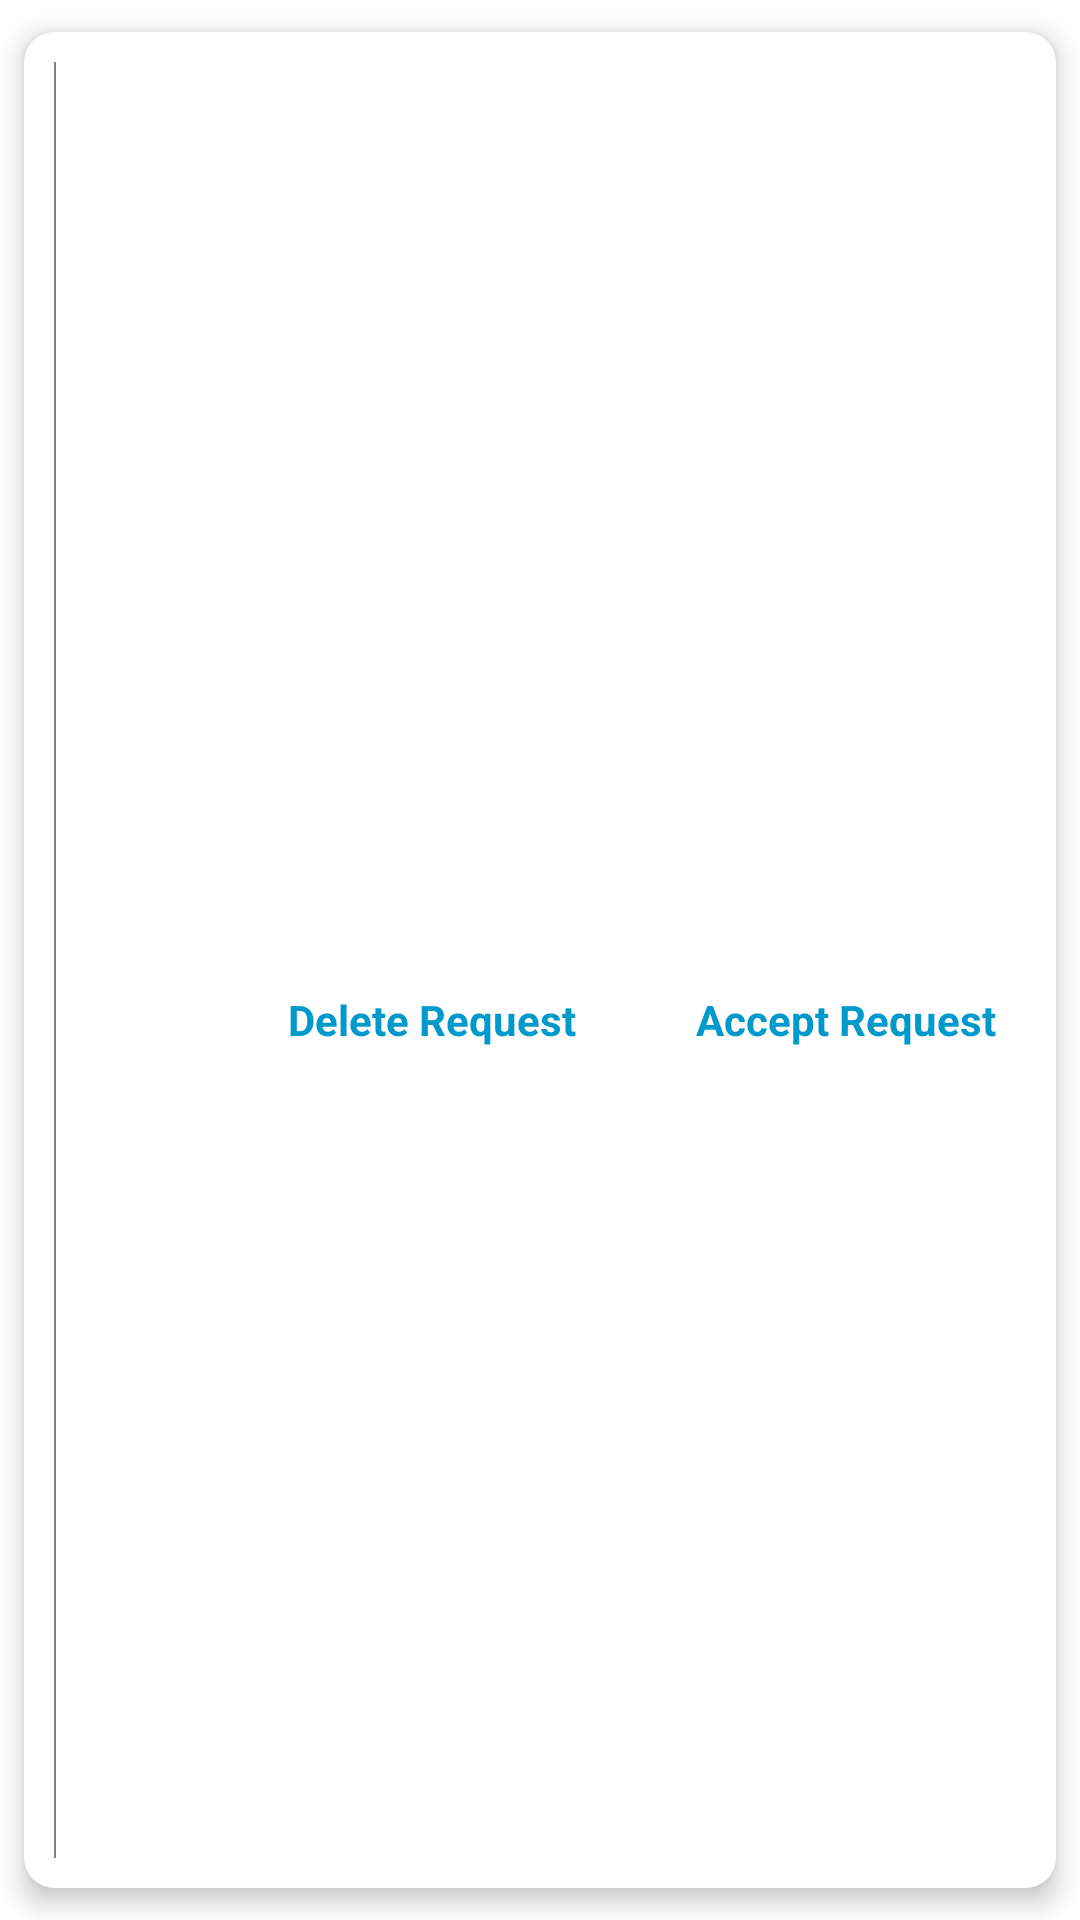

This screen was rendered from an Android layout file. Write that file and the resources it references.
<!-- AndroidManifest.xml: application theme Theme.Update1 -->
<!-- res/layout/member_list_request.xml -->
<?xml version="1.0" encoding="utf-8"?>
<androidx.cardview.widget.CardView xmlns:android="http://schemas.android.com/apk/res/android"
    android:layout_width="match_parent"
    xmlns:app="http://schemas.android.com/apk/res-auto"
    xmlns:tools="http://schemas.android.com/tools"
    app:cardUseCompatPadding="true"
    app:cardElevation="5dp"
    app:cardCornerRadius="10dp"
    app:contentPadding="10dp"
    android:layout_height="150dp">

    <LinearLayout
        android:layout_width="match_parent"
        android:layout_height="match_parent"
        android:orientation="horizontal">

        <View
            android:layout_width="0.5dp"
            android:layout_height="match_parent"
            android:alpha="0.5"
            android:background="@android:color/black"/>

        <LinearLayout
            android:layout_width="280dp"
            android:layout_height="wrap_content"
            android:layout_weight="0.2"
            android:layout_gravity="center"
            android:layout_marginLeft="10dp"
            android:layout_marginRight="10dp"
            android:orientation="vertical">

            <LinearLayout
                android:layout_width="match_parent"
                android:layout_height="wrap_content">

                <TextView
                    android:layout_width="wrap_content"
                    android:layout_height="wrap_content"
                    tools:text="Name"
                    android:singleLine="true"
                    android:textSize="20sp"
                    android:layout_weight="1"
                    android:id="@+id/memberName"
                    android:textColor="@android:color/black"/>


            </LinearLayout>

            <TextView
                android:layout_width="wrap_content"
                android:layout_height="wrap_content"
                tools:text="Email"
                android:singleLine="true"
                android:alpha="0.5"
                android:id="@+id/memberEmail"
                android:textSize="14sp"
                android:textColor="@android:color/black"/>
            <LinearLayout
                android:layout_width="match_parent"
                android:layout_height="wrap_content"
                android:layout_gravity="center_horizontal">

            </LinearLayout>
            <LinearLayout
                android:layout_width="wrap_content"
                android:layout_height="wrap_content"
                android:orientation="horizontal"
                android:layout_gravity="end">

                <TextView
                    android:id="@+id/DeleteRequest"
                    android:layout_width="wrap_content"
                    android:layout_height="25dp"
                    android:layout_gravity="end"
                    android:text="Delete Request"
                    android:textStyle="bold"
                    android:textColor="@color/colorAccent"/>
                <TextView
                    android:id="@+id/sendRequest"
                    android:layout_width="wrap_content"
                    android:layout_height="25dp"
                    android:layout_marginLeft="40dp"
                    android:layout_gravity="end"
                    android:text="Accept Request"
                    android:textStyle="bold"
                    android:textColor="@color/colorAccent"/>

            </LinearLayout>




        </LinearLayout>


    </LinearLayout>
</androidx.cardview.widget.CardView>
<!-- resources referenced by this layout -->
<resources>
  <color name="colorAccent">#0099CC</color>
  <style name="Theme.Update1" parent="Theme.MaterialComponents.DayNight.NoActionBar">
          
          <item name="colorPrimary">@color/purple_500</item>
          <item name="colorPrimaryVariant">@color/purple_700</item>
          <item name="colorOnPrimary">@color/black</item>
          
          <item name="colorSecondary">@color/teal_200</item>
          <item name="colorSecondaryVariant">@color/teal_700</item>
          <item name="colorOnSecondary">@color/black</item>
          
          <item name="android:statusBarColor" tools:targetApi="l">?attr/colorPrimaryVariant</item>
          
      </style>
  <color name="purple_500">#FF6200EE</color>
  <color name="purple_700">#FF3700B3</color>
  <color name="black">#FF000000</color>
  <color name="teal_200">#FF03DAC5</color>
  <color name="teal_700">#FF018786</color>
</resources>
